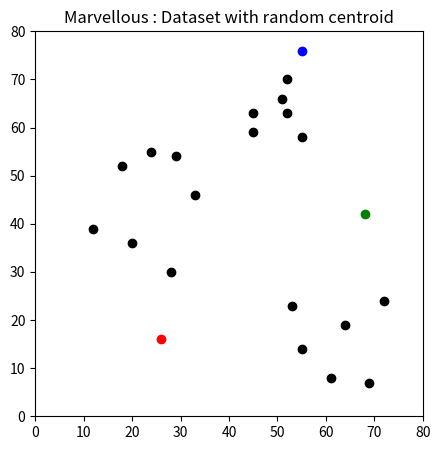
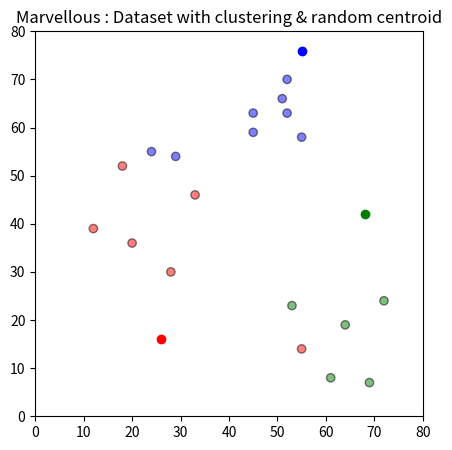
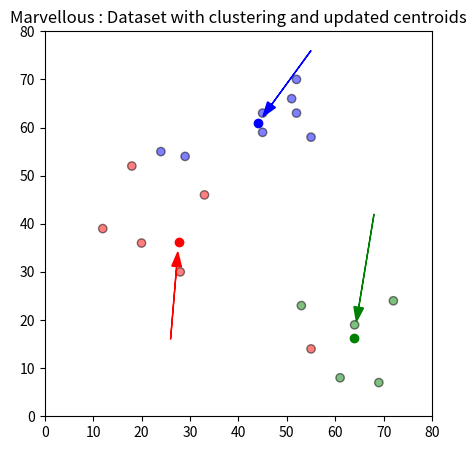
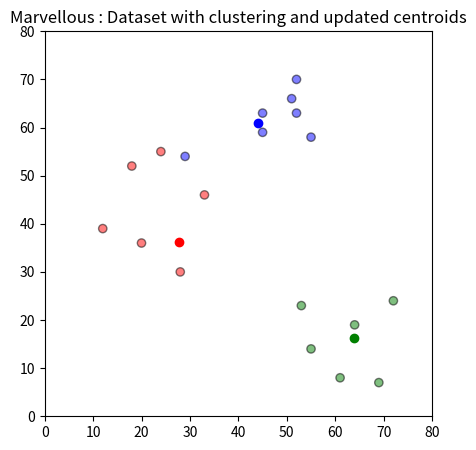
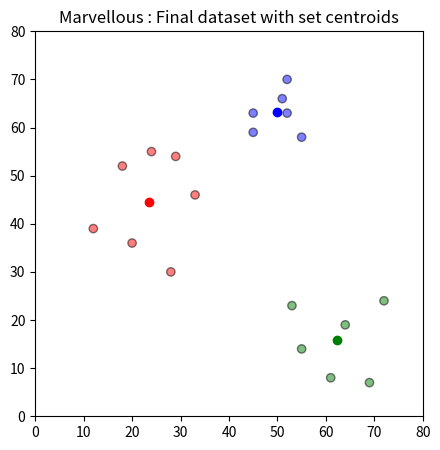

These charts were generated, in order, by the following Python code:
#--------------------------------------------------------------------
import copy
import pandas as pd
import numpy as np
import matplotlib.pyplot as plt
#--------------------------------------------------------------------



df = pd.DataFrame({
 'x': [12, 20, 28, 18, 29, 33, 24, 45, 45, 52, 51, 52, 55, 53, 55, 61, 64, 69, 72],
 'y': [39, 36, 30, 52, 54, 46, 55, 59, 63, 70, 66, 63, 58, 23, 14, 8, 19,7, 24]       })


print("Step 1: Initialisation – K initial “means” (centroids) are generated at random");
print("---------------------------------------------");
print("Data set for training");
print("---------------------------------------------");
print(df);
print("---------------------------------------------");
np.random.seed(200)
k = 3
# centroids[i] = [x, y]

centroids = {
 i+1: [np.random.randint(0, 80), np.random.randint(0, 80)]
 for i in range(k)
}
print("---------------------------------------------");
print("Random centroid generated");
print(centroids);
print("---------------------------------------------");



fig = plt.figure(figsize=(5, 5))
plt.scatter(df['x'], df['y'], color='k')
colmap = {1: 'r', 2: 'g', 3: 'b'}

for i in centroids.keys():
 	plt.scatter(*centroids[i], color=colmap[i])

plt.title("Marvellous : Dataset with random centroid");
plt.xlim(0, 80)
plt.ylim(0, 80)
plt.show()




#--------------------------------------------------------------------
# Assignment – K clusters are created by associating each observation with the nearest centroid


def assignment(df, centroids):
	for i in centroids.keys():

 # sqrt((x1 - x2)^2 - (y1 - y2)^2)
		df['distance_from_{}'.format(i)] = (np.sqrt((df['x'] - centroids[i][0]) ** 2 + (df['y'] - centroids[i][1]) ** 2)	 )

		centroid_distance_cols = ['distance_from_{}'.format(i) for i in centroids.keys()]
		
	df['closest'] = df.loc[:, centroid_distance_cols].idxmin(axis=1)
	df['closest'] = df['closest'].map(lambda x: int(x.lstrip('distance_from_')))
	df['color'] = df['closest'].map(lambda x: colmap[x])
	return df



print("Step 2 : Assignment – K clusters are created by associating each observation with the nearest centroid");
print("Before assignment dataset");
print(df)
df = assignment(df, centroids)

print("First centroid : Red");
print("Second centroid : Green");
print("Third centroid : Blue");
print("After assignment dataset");
print(df)

fig = plt.figure(figsize=(5, 5))
plt.scatter(df['x'], df['y'], color=df['color'], alpha=0.5, edgecolor='k')
for i in centroids.keys():
	plt.scatter(*centroids[i], color=colmap[i])
plt.xlim(0, 80)
plt.ylim(0, 80)
plt.title("Marvellous : Dataset with clustering & random centroid");
plt.show()
# ---------------------
old_centroids = copy.deepcopy(centroids)
print("Step 3:Update – The centroid of the clusters becomes the new mean Assignment and Update are repeated iteratively until convergence");





def update(k):
	print("Old values of centroids");
	print(k);
	for i in centroids.keys():
		centroids[i][0] = np.mean(df[df['closest'] == i]['x'])
		centroids[i][1] = np.mean(df[df['closest'] == i]['y'])
	print("New values of centroids");
	print(k);
	return k
centroids = update(centroids)

fig = plt.figure(figsize=(5, 5))
ax = plt.axes()
plt.scatter(df['x'], df['y'], color=df['color'], alpha=0.5, edgecolor='k')


for i in centroids.keys():
	plt.scatter(*centroids[i], color=colmap[i])
plt.xlim(0, 80)
plt.ylim(0, 80)

for i in old_centroids.keys():
	old_x = old_centroids[i][0]
	old_y = old_centroids[i][1]
	dx = (centroids[i][0] - old_centroids[i][0]) * 0.75
	dy = (centroids[i][1] - old_centroids[i][1]) * 0.75
	ax.arrow(old_x, old_y, dx, dy, head_width=2, head_length=3, fc=colmap[i],ec=colmap[i])
plt.title("Marvellous : Dataset with clustering and updated centroids");
plt.show()
#--------------------
## Repeat Assigment Stage
print("Before assignment dataset");
print(df)
df = assignment(df, centroids)
print("After assignment dataset");
print(df)
# Plot results
fig = plt.figure(figsize=(5, 5))
plt.scatter(df['x'], df['y'], color=df['color'], alpha=0.5, edgecolor='k')
for i in centroids.keys():
	plt.scatter(*centroids[i], color=colmap[i])
	plt.xlim(0, 80)
	plt.ylim(0, 80)
plt.title("Marvellous : Dataset with clustering and updated centroids");
plt.show()
# Continue until all assigned categories don't change any more
while True:
	closest_centroids = df['closest'].copy(deep=True)
	centroids = update(centroids)
	print("Before assignment dataset");
	print(df)
	df = assignment(df, centroids)
	print("After assignment dataset");
	print(df)
	if closest_centroids.equals(df['closest']):
		break

print("Final values of centroids");
print(centroids);

fig = plt.figure(figsize=(5, 5))
plt.scatter(df['x'], df['y'], color=df['color'], alpha=0.5, edgecolor='k')
for i in centroids.keys():
	plt.scatter(*centroids[i], color=colmap[i])
	plt.xlim(0, 80)
	plt.ylim(0, 80)
plt.title("Marvellous : Final dataset with set centroids");
plt.show() 